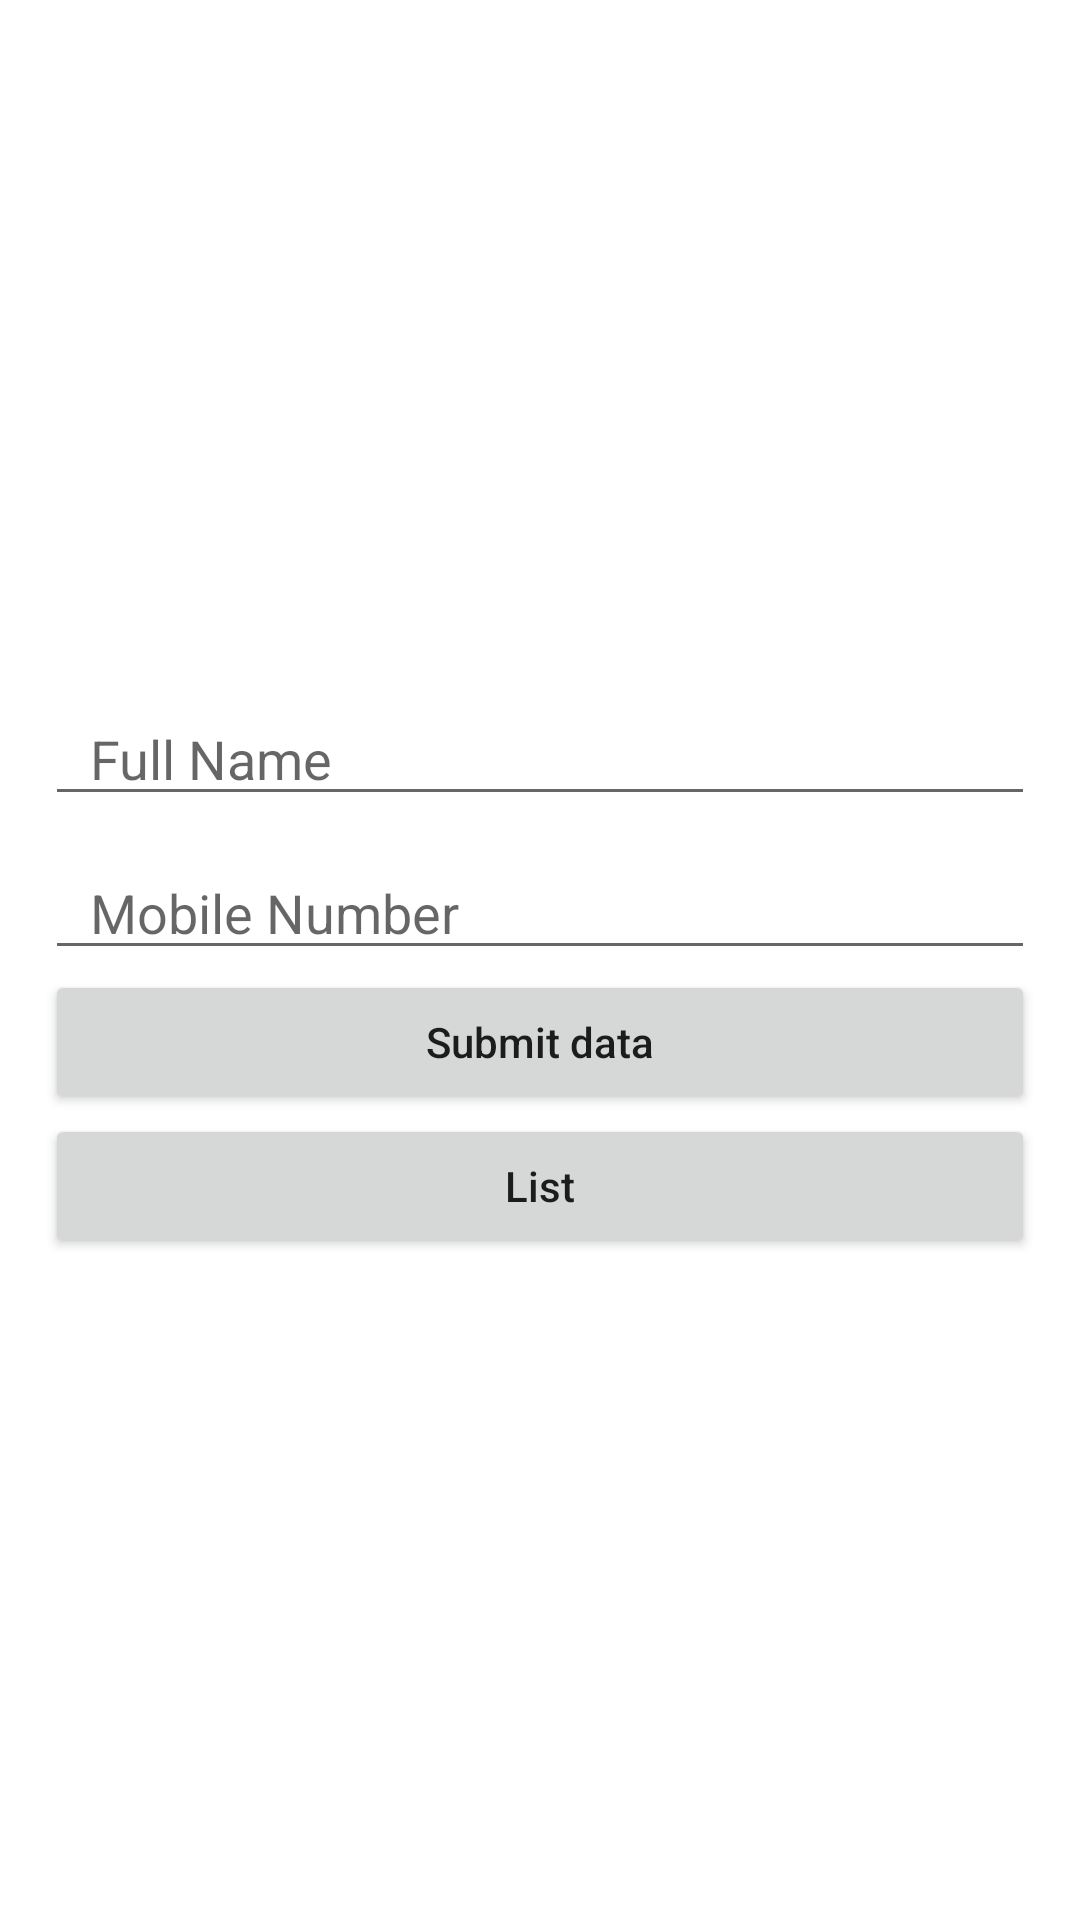

The Android layout XML behind this screen, and the referenced resources:
<!-- AndroidManifest.xml: application theme Theme.111 -->
<!-- res/layout/activity_main.xml -->
<?xml version="1.0" encoding="utf-8"?>
<RelativeLayout xmlns:android="http://schemas.android.com/apk/res/android"
    xmlns:app="http://schemas.android.com/apk/res-auto"
    xmlns:tools="http://schemas.android.com/tools"
    android:layout_width="match_parent"
    android:layout_height="match_parent"
    tools:context=".MainActivity">
    <LinearLayout
        android:layout_width="match_parent"
        android:layout_height="wrap_content"
        android:layout_centerInParent="true"
        android:orientation="vertical"
        android:padding="15dp">
        <EditText
            android:id="@+id/name_tv"
            android:layout_width="match_parent"
            android:layout_height="wrap_content"
            android:hint="Full Name"
            android:paddingLeft="15dp"
            android:layout_marginTop="10dp"
            android:textColor="@color/black"
            android:inputType="text"/>
        <EditText
            android:id="@+id/standard_tv"
            android:layout_width="match_parent"
            android:layout_height="wrap_content"
            android:hint="Mobile Number"
            android:paddingLeft="15dp"
            android:layout_marginTop="10dp"
            android:textColor="@color/black"
            android:inputType="text"/>
        <Button
            android:layout_width="match_parent"
            android:layout_height="wrap_content"
            android:onClick="submitData"
            android:text="Submit data"
            android:textAllCaps="false"
            />
        <Button
            android:layout_width="match_parent"
            android:layout_height="wrap_content"
            android:onClick="showData"
            android:text="List"
            android:textAllCaps="false"
            />



    </LinearLayout>

</RelativeLayout>
<!-- resources referenced by this layout -->
<resources>
  <style name="Theme.111" parent="Theme.MaterialComponents.DayNight.DarkActionBar">
          
          <item name="colorPrimary">@color/purple_500</item>
          <item name="colorPrimaryVariant">@color/purple_700</item>
          <item name="colorOnPrimary">@color/white</item>
          
          <item name="colorSecondary">@color/teal_200</item>
          <item name="colorSecondaryVariant">@color/teal_700</item>
          <item name="colorOnSecondary">@color/black</item>
          
          <item name="android:statusBarColor">?attr/colorPrimaryVariant</item>
          
      </style>
  <!-- not gathered from this repository: default colours our renderer supplied (Android Studio template values) -->
  <color name="purple_500">#FF6200EE</color>
  <color name="purple_700">#FF3700B3</color>
  <color name="teal_200">#FF03DAC5</color>
  <color name="teal_700">#FF018786</color>
  <color name="black">#FF000000</color>
  <color name="white">#FFFFFFFF</color>
</resources>
